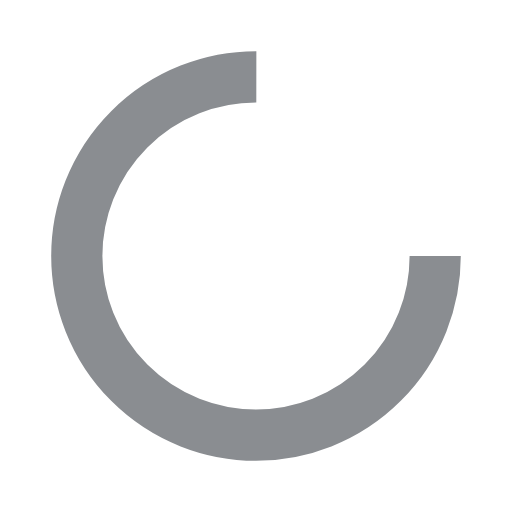
t = 0.00 s
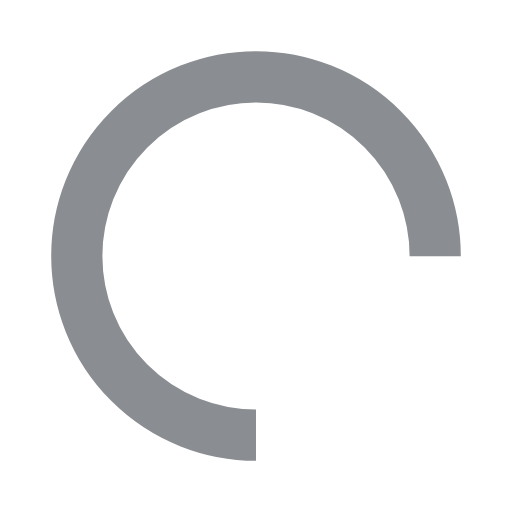
t = 0.25 s
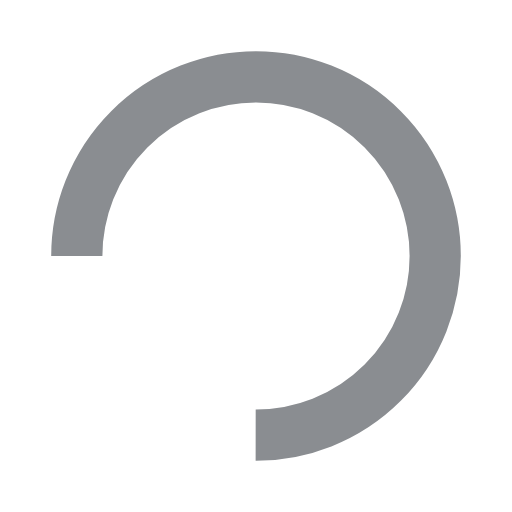
t = 0.50 s
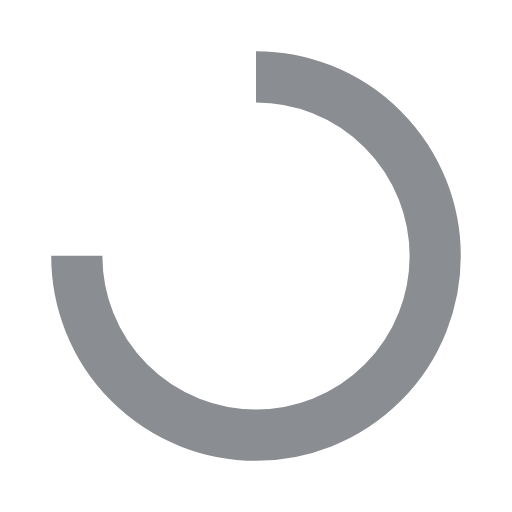
t = 0.75 s

The animated SVG that drew these frames (rendered in a browser with its animation timeline set to each time). Animation: 1 SMIL element (animateTransform=1); one cycle of 1.00 s, repeats indefinitely.

<svg width="200px"  height="200px"  xmlns="http://www.w3.org/2000/svg" viewBox="0 0 100 100" preserveAspectRatio="xMidYMid" class="lds-rolling" style="background: rgba(0, 0, 0, 0) none repeat scroll 0% 0%;"><circle cx="50" cy="50" fill="none" ng-attr-stroke="{{config.color}}" ng-attr-stroke-width="{{config.width}}" ng-attr-r="{{config.radius}}" ng-attr-stroke-dasharray="{{config.dasharray}}" stroke="#8a8d91" stroke-width="10" r="35" stroke-dasharray="164.93361431346415 56.97787143782138"><animateTransform attributeName="transform" type="rotate" calcMode="linear" values="0 50 50;360 50 50" keyTimes="0;1" dur="1s" begin="0s" repeatCount="indefinite"></animateTransform></circle></svg>